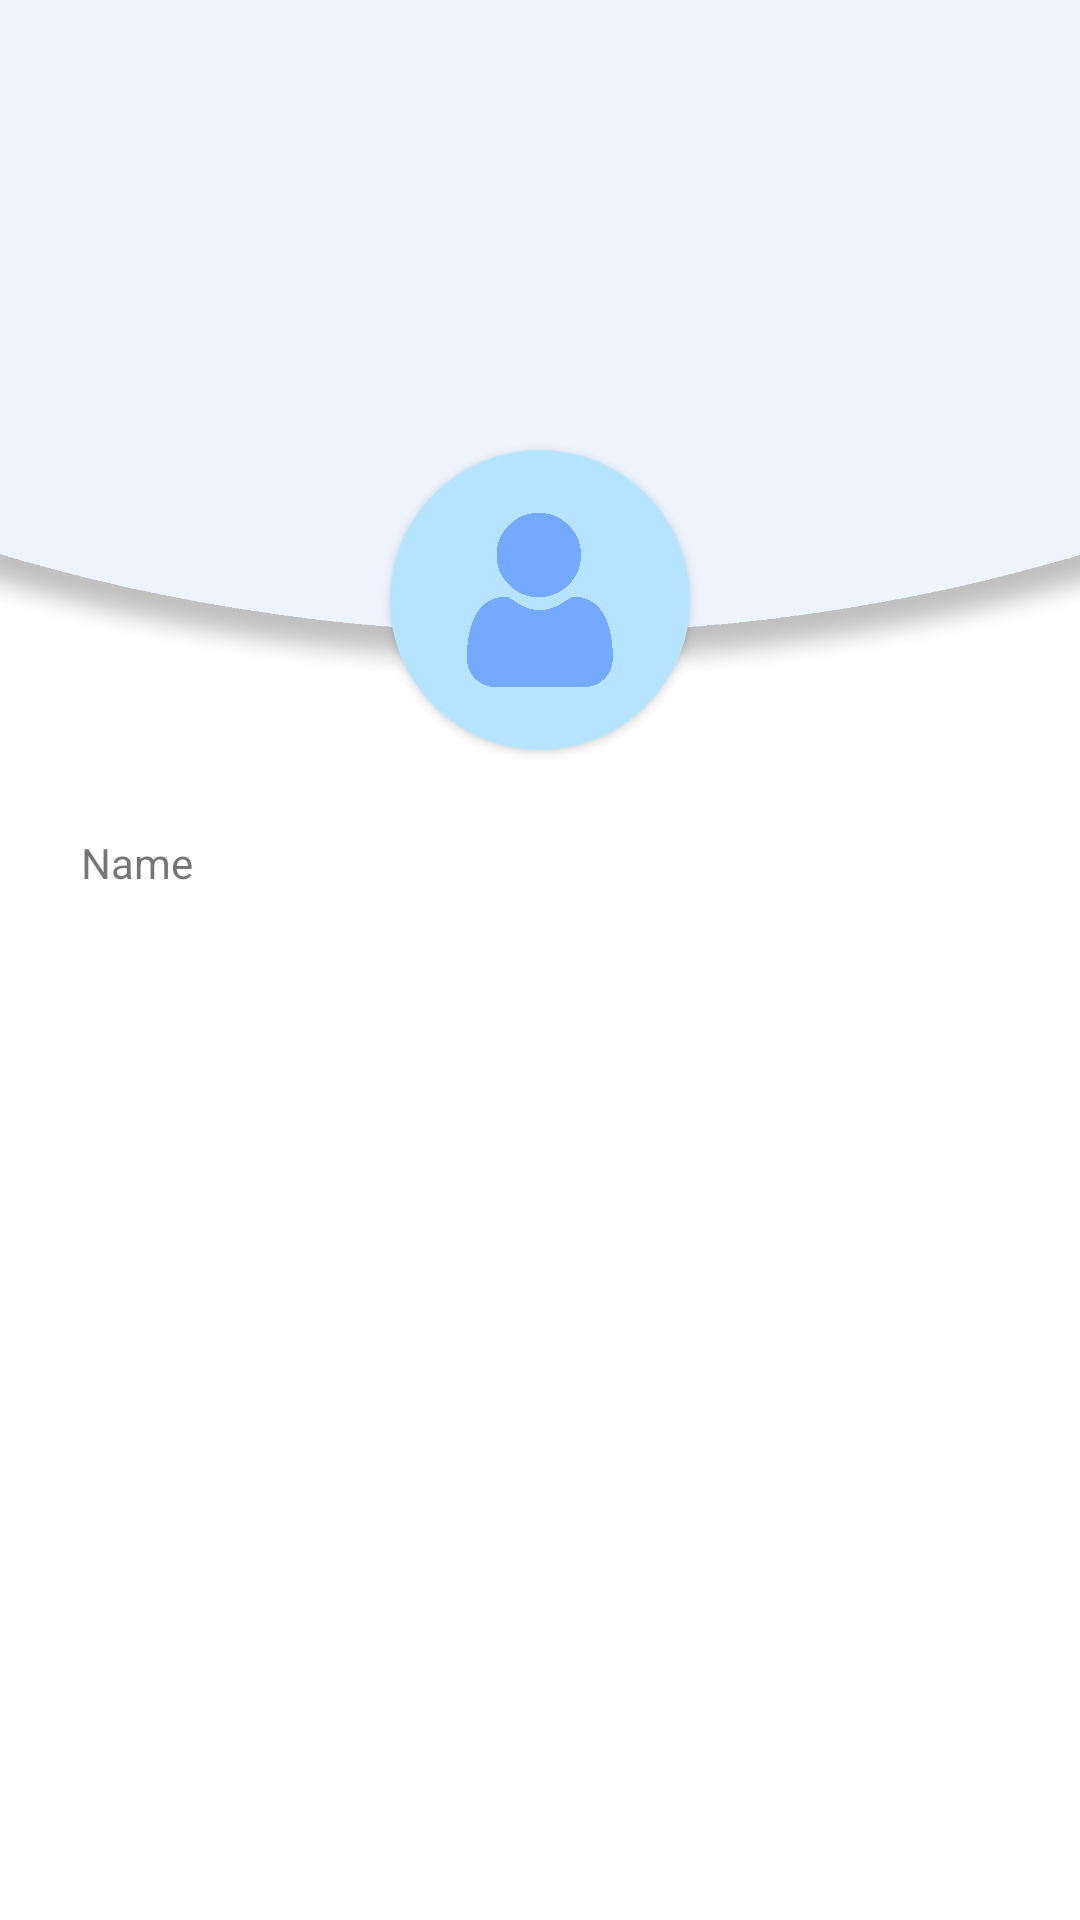

Android layout source for this screen:
<!-- AndroidManifest.xml: application theme Theme.TAAndroidJava -->
<!-- res/layout/activity_profile_page.xml -->
<?xml version="1.0" encoding="utf-8"?>
<androidx.constraintlayout.widget.ConstraintLayout xmlns:android="http://schemas.android.com/apk/res/android"
    xmlns:app="http://schemas.android.com/apk/res-auto"
    xmlns:tools="http://schemas.android.com/tools"
    android:layout_width="match_parent"
    android:layout_height="match_parent"
    android:background="@color/white"
    tools:context=".profilePage">

    <androidx.constraintlayout.widget.ConstraintLayout
        android:id="@+id/constraintLayout11"
        android:layout_width="match_parent"
        android:layout_height="150dp"
        app:layout_constraintEnd_toEndOf="parent"
        app:layout_constraintStart_toStartOf="parent"
        app:layout_constraintTop_toTopOf="parent"
        android:background="@color/whiteblue">

        <ImageView
            android:id="@+id/btnbck"
            android:layout_width="35dp"
            android:layout_height="35dp"
            android:src="@drawable/arrow"
            android:onClick="back"
            android:layout_margin="15dp"
            app:layout_constraintStart_toStartOf="parent"
            app:layout_constraintTop_toTopOf="parent" />

    </androidx.constraintlayout.widget.ConstraintLayout>

    <androidx.constraintlayout.widget.ConstraintLayout
        android:layout_width="match_parent"
        android:layout_height="75dp"
        android:background="@drawable/arc_2"
        app:layout_constraintEnd_toEndOf="parent"
        app:layout_constraintStart_toStartOf="parent"
        app:layout_constraintTop_toBottomOf="@+id/constraintLayout11" />

    <androidx.cardview.widget.CardView
        android:id="@+id/cardView"
        android:layout_width="100dp"
        android:layout_height="100dp"
        android:elevation="10dp"
        app:cardCornerRadius="50dp"
        android:layout_marginTop="150dp"
        app:layout_constraintStart_toStartOf="parent"
        app:layout_constraintEnd_toEndOf="parent"
        app:layout_constraintTop_toTopOf="parent">

        <ImageView
            android:layout_width="100dp"
            android:layout_height="100dp"
            android:onClick="profile"
            android:src="@drawable/user"
            tools:layout_editor_absoluteX="173dp"
            tools:layout_editor_absoluteY="234dp" />

    </androidx.cardview.widget.CardView>

    <TextView
        android:id="@+id/textView2"
        android:layout_width="wrap_content"
        android:layout_height="wrap_content"
        android:layout_marginTop="28dp"
        android:text="Name"
        app:layout_constraintEnd_toEndOf="parent"
        app:layout_constraintHorizontal_bias="0.084"
        app:layout_constraintStart_toStartOf="parent"
        app:layout_constraintTop_toBottomOf="@+id/cardView" />


</androidx.constraintlayout.widget.ConstraintLayout>
<!-- resources referenced by this layout -->
<resources>
  <color name="white">#FFFFFFFF</color>
  <color name="whiteblue">#edf4fe</color>
  <!-- drawable arc_2: png bitmap (drawable-v24, 23543 bytes) -->
  <!-- drawable user: png bitmap (drawable, 25261 bytes) -->
  <style name="Theme.TAAndroidJava" parent="Theme.MaterialComponents.DayNight.NoActionBar">
          
          <item name="colorPrimary">#92D7EF</item>
          <item name="colorPrimaryVariant">#92D7EF</item>
          <item name="colorOnPrimary">@color/white</item>
          
          <item name="colorSecondary">@color/teal_200</item>
          <item name="colorSecondaryVariant">@color/teal_700</item>
          <item name="colorOnSecondary">@color/black</item>
          
          <item name="android:statusBarColor">?attr/colorPrimaryVariant</item>
          
      </style>
  <color name="teal_200">#FF03DAC5</color>
  <color name="teal_700">#FF018786</color>
  <color name="black">#FF000000</color>
</resources>
